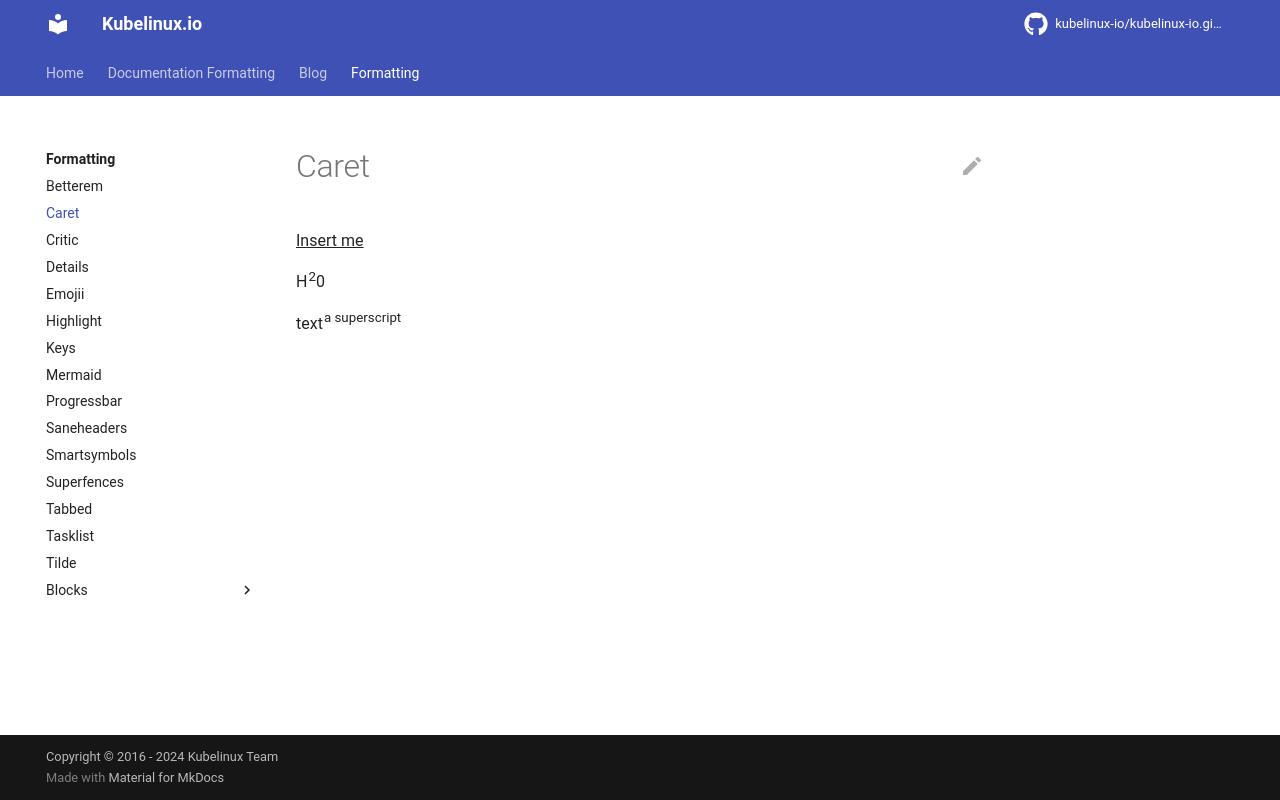

repository: kubelinux-io/kubelinux-io.github.io · page: formatting/caret.html · generator: mkdocs

^^Insert me^^

H^2^0

text^a\ superscript^
